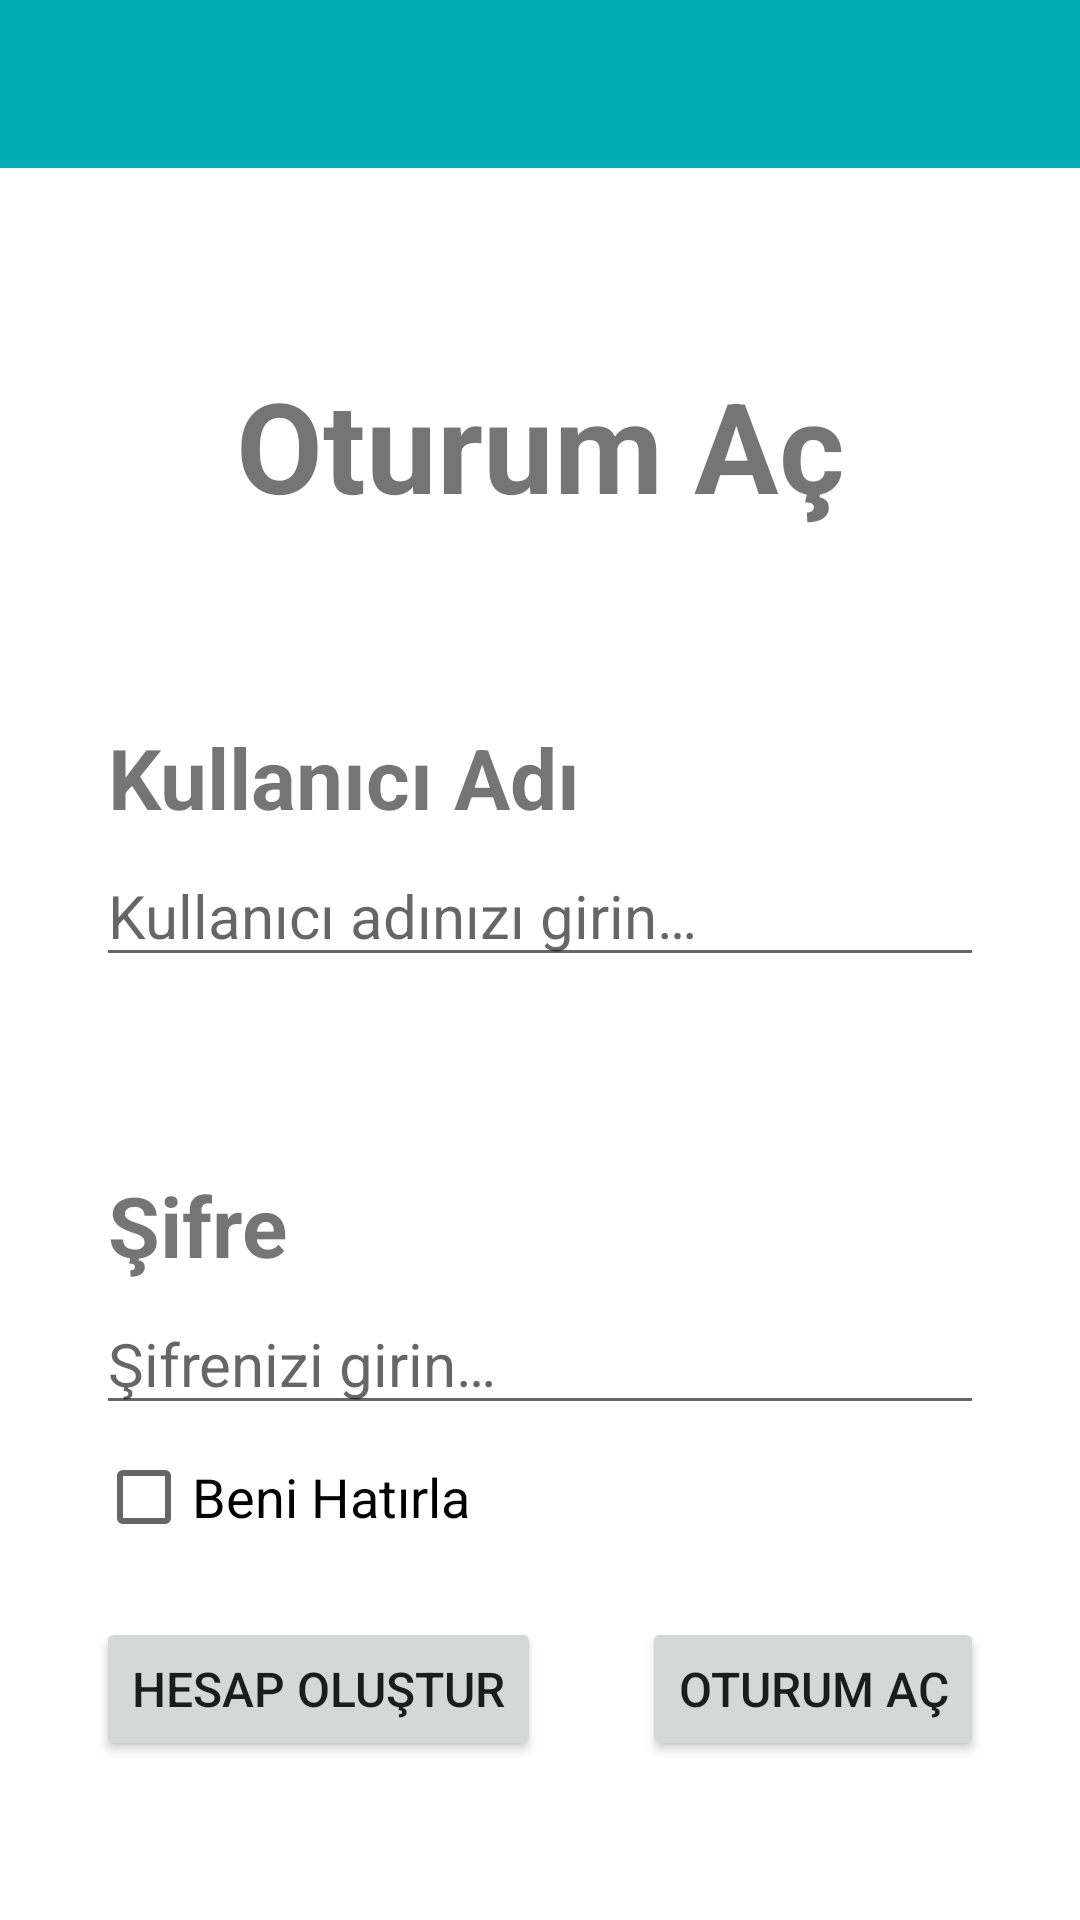

This screen was rendered from an Android layout file. Write that file and the resources it references.
<!-- AndroidManifest.xml: application theme Theme.ToplulukYonetim -->
<!-- res/layout/activity_main.xml -->
<?xml version="1.0" encoding="utf-8"?>
<androidx.constraintlayout.widget.ConstraintLayout xmlns:android="http://schemas.android.com/apk/res/android"
    xmlns:app="http://schemas.android.com/apk/res-auto"
    xmlns:tools="http://schemas.android.com/tools"
    android:layout_width="match_parent"
    android:layout_height="match_parent"
    tools:context=".MainActivity">

    <androidx.appcompat.widget.Toolbar
        android:id="@+id/actMainToolbar"
        android:layout_width="0dp"
        android:layout_height="wrap_content"
        android:background="?attr/colorPrimary"
        android:minHeight="?attr/actionBarSize"
        android:theme="?attr/actionBarTheme"
        app:layout_constraintEnd_toEndOf="parent"
        app:layout_constraintHorizontal_bias="0.5"
        app:layout_constraintStart_toStartOf="parent"
        app:layout_constraintTop_toTopOf="parent" />

    <TextView
        android:id="@+id/actMainTxtOturumAc"
        android:layout_width="wrap_content"
        android:layout_height="wrap_content"
        android:layout_marginTop="64dp"
        android:text="@string/actMainTxtOturumAc"
        android:textSize="42sp"
        android:textStyle="bold"
        app:layout_constraintEnd_toEndOf="parent"
        app:layout_constraintHorizontal_bias="0.5"
        app:layout_constraintStart_toStartOf="parent"
        app:layout_constraintTop_toBottomOf="@+id/actMainToolbar" />

    <TextView
        android:id="@+id/actMainTxtKullaniciAd"
        android:layout_width="match_parent"
        android:layout_height="wrap_content"
        android:layout_marginHorizontal="32dp"
        android:layout_marginTop="64dp"
        android:paddingHorizontal="4dp"
        android:text="@string/actMainTxtKullaniciAd"
        android:textSize="28sp"
        android:textStyle="bold"
        app:layout_constraintEnd_toEndOf="parent"
        app:layout_constraintStart_toStartOf="parent"
        app:layout_constraintTop_toBottomOf="@+id/actMainTxtOturumAc" />

    <EditText
        android:id="@+id/actMainEdtKullaniciAd"
        android:layout_width="match_parent"
        android:layout_height="wrap_content"
        android:layout_marginHorizontal="32dp"
        android:layout_marginTop="4dp"
        android:ems="10"
        android:hint="@string/actMainEdtKullaniciAd"
        android:inputType="textPersonName"
        android:maxLength="20"
        android:textSize="20sp"
        app:layout_constraintEnd_toEndOf="parent"
        app:layout_constraintHorizontal_bias="0.466"
        app:layout_constraintStart_toStartOf="parent"
        app:layout_constraintTop_toBottomOf="@+id/actMainTxtKullaniciAd" />

    <TextView
        android:id="@+id/actMainTxtSifre"
        android:layout_width="match_parent"
        android:layout_height="wrap_content"
        android:layout_marginHorizontal="32dp"
        android:layout_marginTop="64dp"
        android:paddingHorizontal="4dp"
        android:text="@string/actMainTxtSifre"
        android:textSize="28sp"
        android:textStyle="bold"
        app:layout_constraintEnd_toEndOf="parent"
        app:layout_constraintHorizontal_bias="0.5"
        app:layout_constraintStart_toStartOf="parent"
        app:layout_constraintTop_toBottomOf="@+id/actMainEdtKullaniciAd" />

    <EditText
        android:id="@+id/actMainEdtKullaniciSifre"
        android:layout_width="match_parent"
        android:layout_height="wrap_content"
        android:layout_marginHorizontal="32dp"
        android:layout_marginTop="4dp"
        android:ems="10"
        android:hint="@string/actMainEdtSifre"
        android:inputType="textPassword"
        android:maxLength="20"
        android:textSize="20sp"
        app:layout_constraintEnd_toEndOf="parent"
        app:layout_constraintHorizontal_bias="0.5"
        app:layout_constraintStart_toStartOf="parent"
        app:layout_constraintTop_toBottomOf="@+id/actMainTxtSifre" />

    <CheckBox
        android:id="@+id/actMainCbBeniHatirla"
        android:layout_width="match_parent"
        android:layout_height="wrap_content"
        android:layout_marginHorizontal="32dp"
        android:text="@string/actMainCbBeniHatirla"
        android:textSize="18sp"
        app:layout_constraintEnd_toEndOf="parent"
        app:layout_constraintHorizontal_bias="0.498"
        app:layout_constraintStart_toStartOf="parent"
        app:layout_constraintTop_toBottomOf="@+id/actMainEdtKullaniciSifre" />

    <Button
        android:id="@+id/actMainBtnHesapOlustur"
        android:layout_width="wrap_content"
        android:layout_height="wrap_content"
        android:layout_marginStart="32dp"
        android:text="@string/actMainBtnHesapOlustur"
        android:textSize="16sp"
        app:layout_constraintBottom_toBottomOf="@+id/actMainBtnOturumAc"
        app:layout_constraintEnd_toStartOf="@+id/actMainBtnOturumAc"
        app:layout_constraintHorizontal_bias="0.5"
        app:layout_constraintHorizontal_chainStyle="spread_inside"
        app:layout_constraintStart_toStartOf="parent"
        app:layout_constraintTop_toTopOf="@+id/actMainBtnOturumAc" />

    <Button
        android:id="@+id/actMainBtnOturumAc"
        android:layout_width="wrap_content"
        android:layout_height="wrap_content"
        android:layout_marginTop="16dp"
        android:layout_marginEnd="32dp"
        android:text="@string/actMainBtnOturumAc"
        android:textSize="16sp"
        app:layout_constraintEnd_toEndOf="parent"
        app:layout_constraintHorizontal_bias="0.5"
        app:layout_constraintStart_toEndOf="@+id/actMainBtnHesapOlustur"
        app:layout_constraintTop_toBottomOf="@+id/actMainCbBeniHatirla" />
</androidx.constraintlayout.widget.ConstraintLayout>
<!-- resources referenced by this layout -->
<resources>
  <string name="actMainBtnHesapOlustur">Hesap Oluştur</string>
  <string name="actMainBtnOturumAc">Oturum Aç</string>
  <string name="actMainCbBeniHatirla">Beni Hatırla</string>
  <string name="actMainEdtKullaniciAd">Kullanıcı adınızı girin…</string>
  <string name="actMainEdtSifre">Şifrenizi girin…</string>
  <string name="actMainTxtKullaniciAd">Kullanıcı Adı</string>
  <string name="actMainTxtOturumAc">Oturum Aç</string>
  <string name="actMainTxtSifre">Şifre</string>
  <style name="Theme.ToplulukYonetim" parent="Theme.MaterialComponents.Light.DarkActionBar">
          
          <item name="colorPrimary">@color/light_teal</item>
          <item name="colorPrimaryVariant">@color/dark_teal</item>
          <item name="colorOnPrimary">@color/white</item>
  
          
          <item name="colorSecondary">@color/light_teal</item>
          <item name="colorSecondaryVariant">@color/dark_teal</item>
          <item name="colorOnSecondary">@color/black</item>
  
          
          <item name="android:statusBarColor" tools:targetApi="l">?attr/colorPrimaryVariant</item>
  
          
          <item name="windowActionBar">false</item>
          <item name="windowNoTitle">true</item>
          <item name="autoCompleteTextViewStyle">@style/cursorColor</item>
      </style>
  <color name="light_teal">#00adb5</color>
  <color name="dark_teal">#008a90</color>
  <color name="white">#ffffff</color>
  <color name="black">#181a18</color>
  <style name="cursorColor" parent="Widget.AppCompat.AutoCompleteTextView">
          <item name="android:textCursorDrawable">@drawable/cursor</item>
      </style>
</resources>
